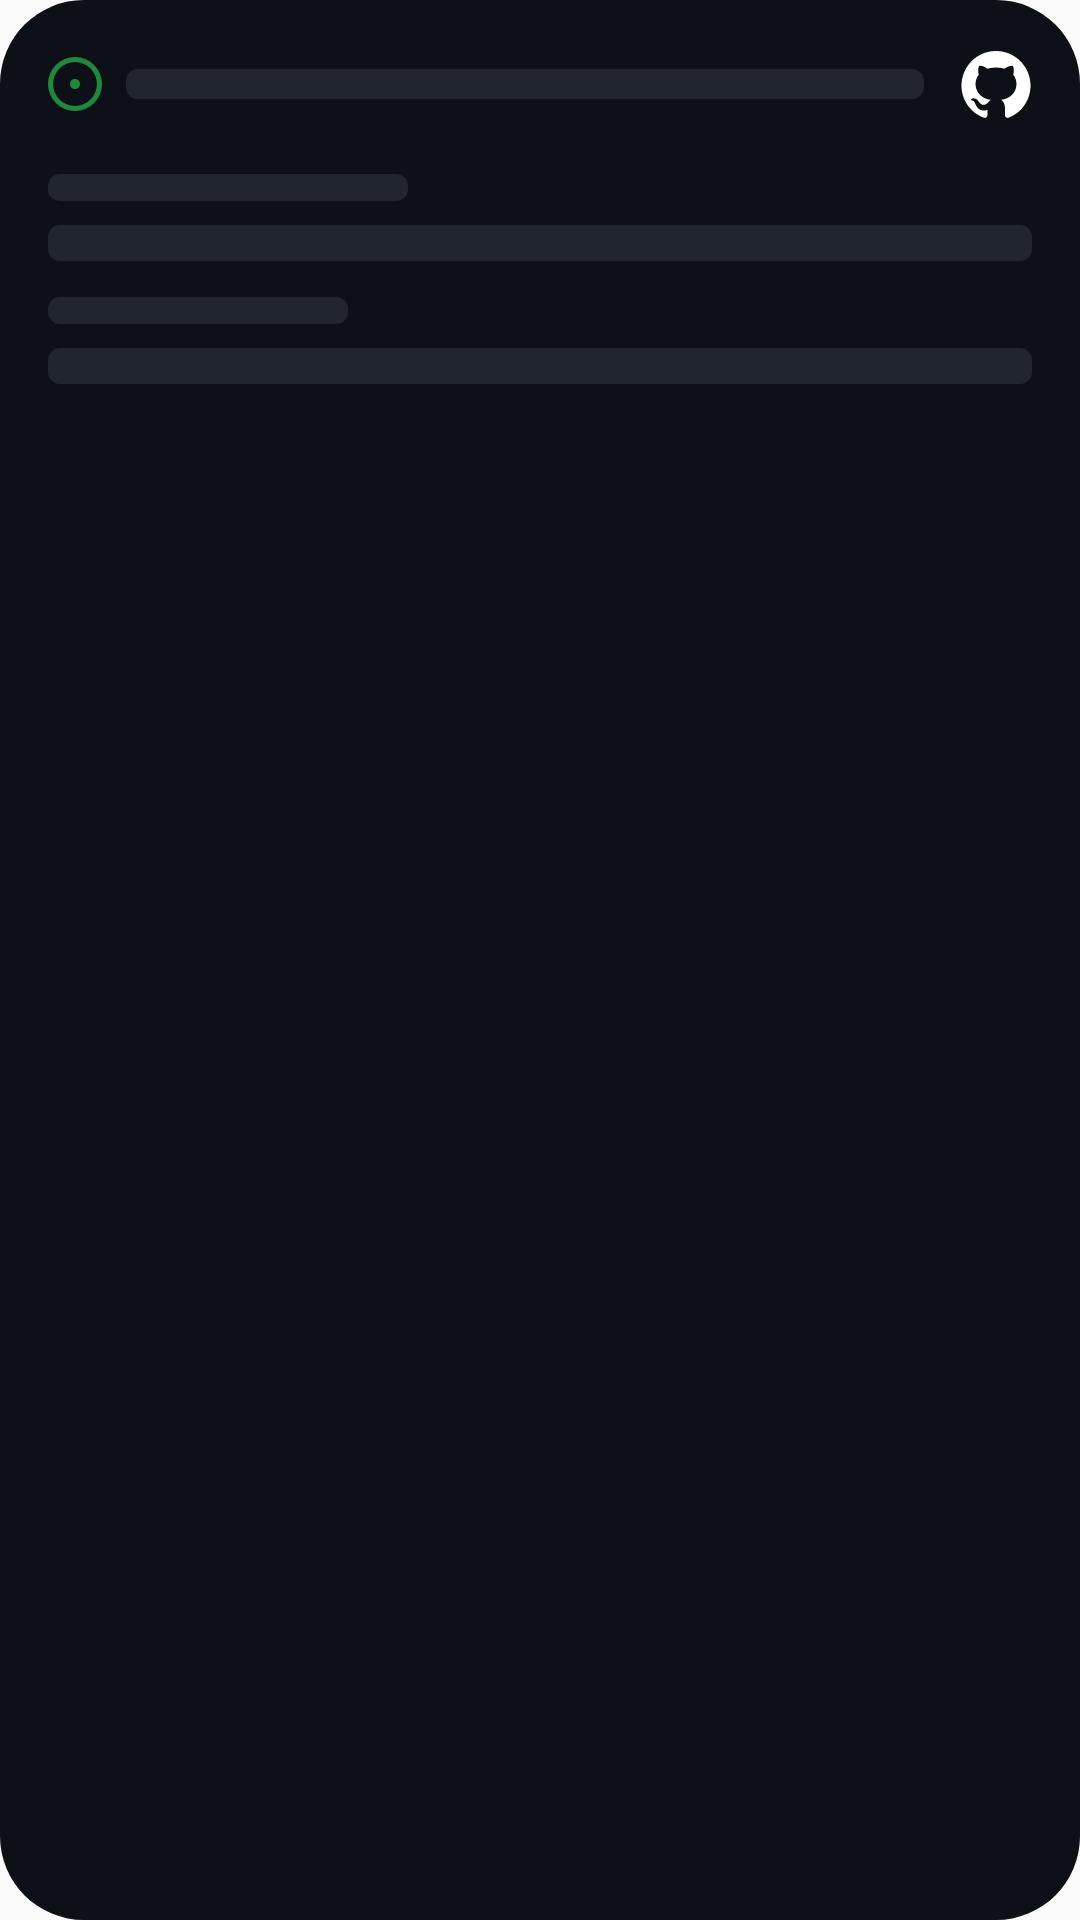

Write the Android layout XML for this screen, with the resource values it uses.
<!-- AndroidManifest.xml: application theme Theme.NexusWid -->
<!-- res/layout/widget_issues_preview.xml -->
<?xml version="1.0" encoding="utf-8"?>
<LinearLayout xmlns:android="http://schemas.android.com/apk/res/android"
    android:layout_width="match_parent"
    android:layout_height="match_parent"
    android:background="@drawable/widget_pull_requests_bg"
    android:orientation="vertical"
    android:paddingLeft="16dp"
    android:paddingRight="16dp"
    android:paddingTop="14dp"
    android:paddingBottom="14dp">

    <LinearLayout
        android:layout_width="match_parent"
        android:layout_height="28dp"
        android:gravity="center_vertical"
        android:orientation="horizontal">

        <ImageView
            android:layout_width="18dp"
            android:layout_height="18dp"
            android:src="@drawable/ic_git_issue_green"
            android:contentDescription="@null" />

        <ImageView
            android:layout_width="0dp"
            android:layout_height="10dp"
            android:layout_weight="1"
            android:layout_marginStart="8dp"
            android:layout_marginEnd="12dp"
            android:src="@drawable/widget_skeleton_bar"
            android:scaleType="fitXY"
            android:contentDescription="@null" />

        <ImageView
            android:layout_width="24dp"
            android:layout_height="24dp"
            android:src="@drawable/ic_mark_github"
            android:contentDescription="@null" />
    </LinearLayout>

    <FrameLayout
        android:layout_width="match_parent"
        android:layout_height="10dp" />

    <LinearLayout
        android:layout_width="match_parent"
        android:layout_height="0dp"
        android:layout_weight="1"
        android:orientation="vertical">

        <LinearLayout
            android:layout_width="match_parent"
            android:layout_height="wrap_content"
            android:orientation="vertical"
            android:paddingTop="6dp"
            android:paddingBottom="6dp">

            <ImageView
                android:layout_width="120dp"
                android:layout_height="9dp"
                android:src="@drawable/widget_skeleton_bar"
                android:scaleType="fitXY"
                android:contentDescription="@null" />

            <ImageView
                android:layout_width="match_parent"
                android:layout_height="12dp"
                android:layout_marginTop="8dp"
                android:src="@drawable/widget_skeleton_bar"
                android:scaleType="fitXY"
                android:contentDescription="@null" />
        </LinearLayout>

        <LinearLayout
            android:layout_width="match_parent"
            android:layout_height="wrap_content"
            android:orientation="vertical"
            android:paddingTop="6dp"
            android:paddingBottom="6dp">

            <ImageView
                android:layout_width="100dp"
                android:layout_height="9dp"
                android:src="@drawable/widget_skeleton_bar"
                android:scaleType="fitXY"
                android:contentDescription="@null" />

            <ImageView
                android:layout_width="match_parent"
                android:layout_height="12dp"
                android:layout_marginTop="8dp"
                android:src="@drawable/widget_skeleton_bar"
                android:scaleType="fitXY"
                android:contentDescription="@null" />
        </LinearLayout>
    </LinearLayout>
</LinearLayout>
<!-- resources referenced by this layout -->
<resources>
  <!-- drawable ic_git_issue_green (drawable) -->
  <vector xmlns:android="http://schemas.android.com/apk/res/android"
      android:width="16dp"
      android:height="16dp"
      android:viewportWidth="16"
      android:viewportHeight="16"
      android:tint="#1F883D">
      <path
          android:fillColor="#1F883D"
          android:pathData="M8,9.5a1.5,1.5 0,1 0,0 -3,1.5 1.5,0 0,0 0,3Z" />
      <path
          android:fillColor="#1F883D"
          android:pathData="M8,0a8,8 0,1 1,0 16A8,8 0,0 1,8 0ZM1.5,8a6.5,6.5 0,1 0,13 0,6.5 6.5,0 0,0 -13,0Z" />
  </vector>
  <!-- drawable ic_mark_github (drawable) -->
  <vector xmlns:android="http://schemas.android.com/apk/res/android"
      android:width="24dp"
      android:height="24dp"
      android:viewportWidth="24"
      android:viewportHeight="24"
      android:tint="#FFFFFF">
      <path
          android:fillColor="#FFFFFF"
          android:pathData="M10.226,17.284c-2.965,-0.36 -5.054,-2.493 -5.054,-5.256 0,-1.123 0.404,-2.336 1.078,-3.144 -0.292,-0.741 -0.247,-2.314 0.09,-2.965 0.898,-0.112 2.111,0.36 2.83,1.01 0.853,-0.269 1.752,-0.404 2.853,-0.404 1.1,0 1.999,0.135 2.807,0.382 0.696,-0.629 1.932,-1.1 2.83,-0.988 0.315,0.606 0.36,2.179 0.067,2.942 0.72,0.854 1.101,2 1.101,3.167 0,2.763 -2.089,4.852 -5.098,5.234 0.763,0.494 1.28,1.572 1.28,2.807v2.336c0,0.674 0.561,1.056 1.235,0.786 4.066,-1.55 7.255,-5.615 7.255,-10.646C23.5,6.188 18.334,1 11.978,1 5.62,1 0.5,6.188 0.5,12.545c0,4.986 3.167,9.12 7.435,10.669 0.606,0.225 1.19,-0.18 1.19,-0.786V20.63a2.9,2.9 0,0 1,-1.078 0.224c-1.483,0 -2.359,-0.808 -2.987,-2.313 -0.247,-0.607 -0.517,-0.966 -1.034,-1.033 -0.27,-0.023 -0.359,-0.135 -0.359,-0.27 0,-0.27 0.45,-0.471 0.898,-0.471 0.652,0 1.213,0.404 1.797,1.235 0.45,0.651 0.921,0.943 1.483,0.943 0.561,0 0.92,-0.202 1.437,-0.719 0.382,-0.381 0.674,-0.718 0.944,-0.943" />
  </vector>
  <!-- drawable widget_pull_requests_bg (drawable) -->
  <?xml version="1.0" encoding="utf-8"?>
  <shape xmlns:android="http://schemas.android.com/apk/res/android"
      android:shape="rectangle">
      <solid android:color="#0D1117" />
      <corners android:radius="28dp" />
  </shape>
  <!-- drawable widget_skeleton_bar (drawable) -->
  <?xml version="1.0" encoding="utf-8"?>
  <shape xmlns:android="http://schemas.android.com/apk/res/android"
      android:shape="rectangle">
      <solid android:color="#21262D" />
      <corners android:radius="4dp" />
  </shape>
  <style name="Theme.NexusWid" parent="android:Theme.Material.Light.NoActionBar" />
</resources>
